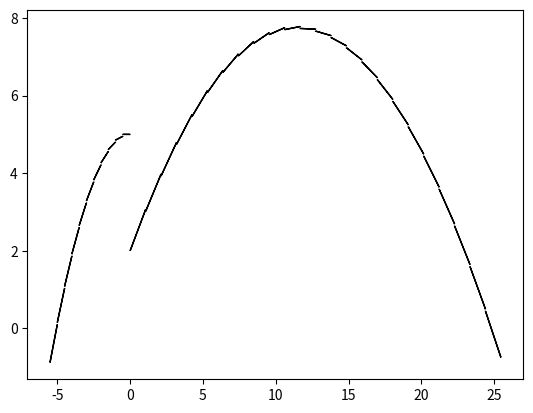

Python code for this plot:
from matplotlib.pyplot import *
from math import *

g = 9.81


def x(t, v_0, alpha):
    return v_0 * cos(alpha) * t


def y(t, v_0, alpha, h_0):
    return -0.5 * g * t**2 + v_0 * sin(alpha) * t + h_0


def vx(v_0, alpha):
    return v_0 * cos(alpha)


def vy(t, v_0, alpha):
    return -g * t + v_0 * sin(alpha)


def t_max(v_0, alpha, h_0):
    return (v_0 * sin(alpha) + sqrt((v_0**2) * (sin(alpha) ** 2) + 2 * g * h_0)) / g


def simulation(v_0=15, alpha=pi / 4, h_0=2):
    tMax = t_max(v_0, alpha, h_0)
    accuracy = 1 / 10 ** (floor(log10(tMax)) - 1)
    T_MAX = floor(tMax * accuracy) + 1
    X = [x(t / accuracy, v_0, alpha) for t in range(T_MAX)]
    Y = [y(t / accuracy, v_0, alpha, h_0) for t in range(T_MAX)]
    VX = [vx(v_0, alpha) for t in range(T_MAX)]
    VY = [vy(t / accuracy, v_0, alpha) for t in range(T_MAX)]
    for i in range(T_MAX):
        arrow(X[i], Y[i], VX[i] / accuracy, VY[i] / accuracy)
    grid()
    show()


simulation(5, 3.14, 5)
simulation()
